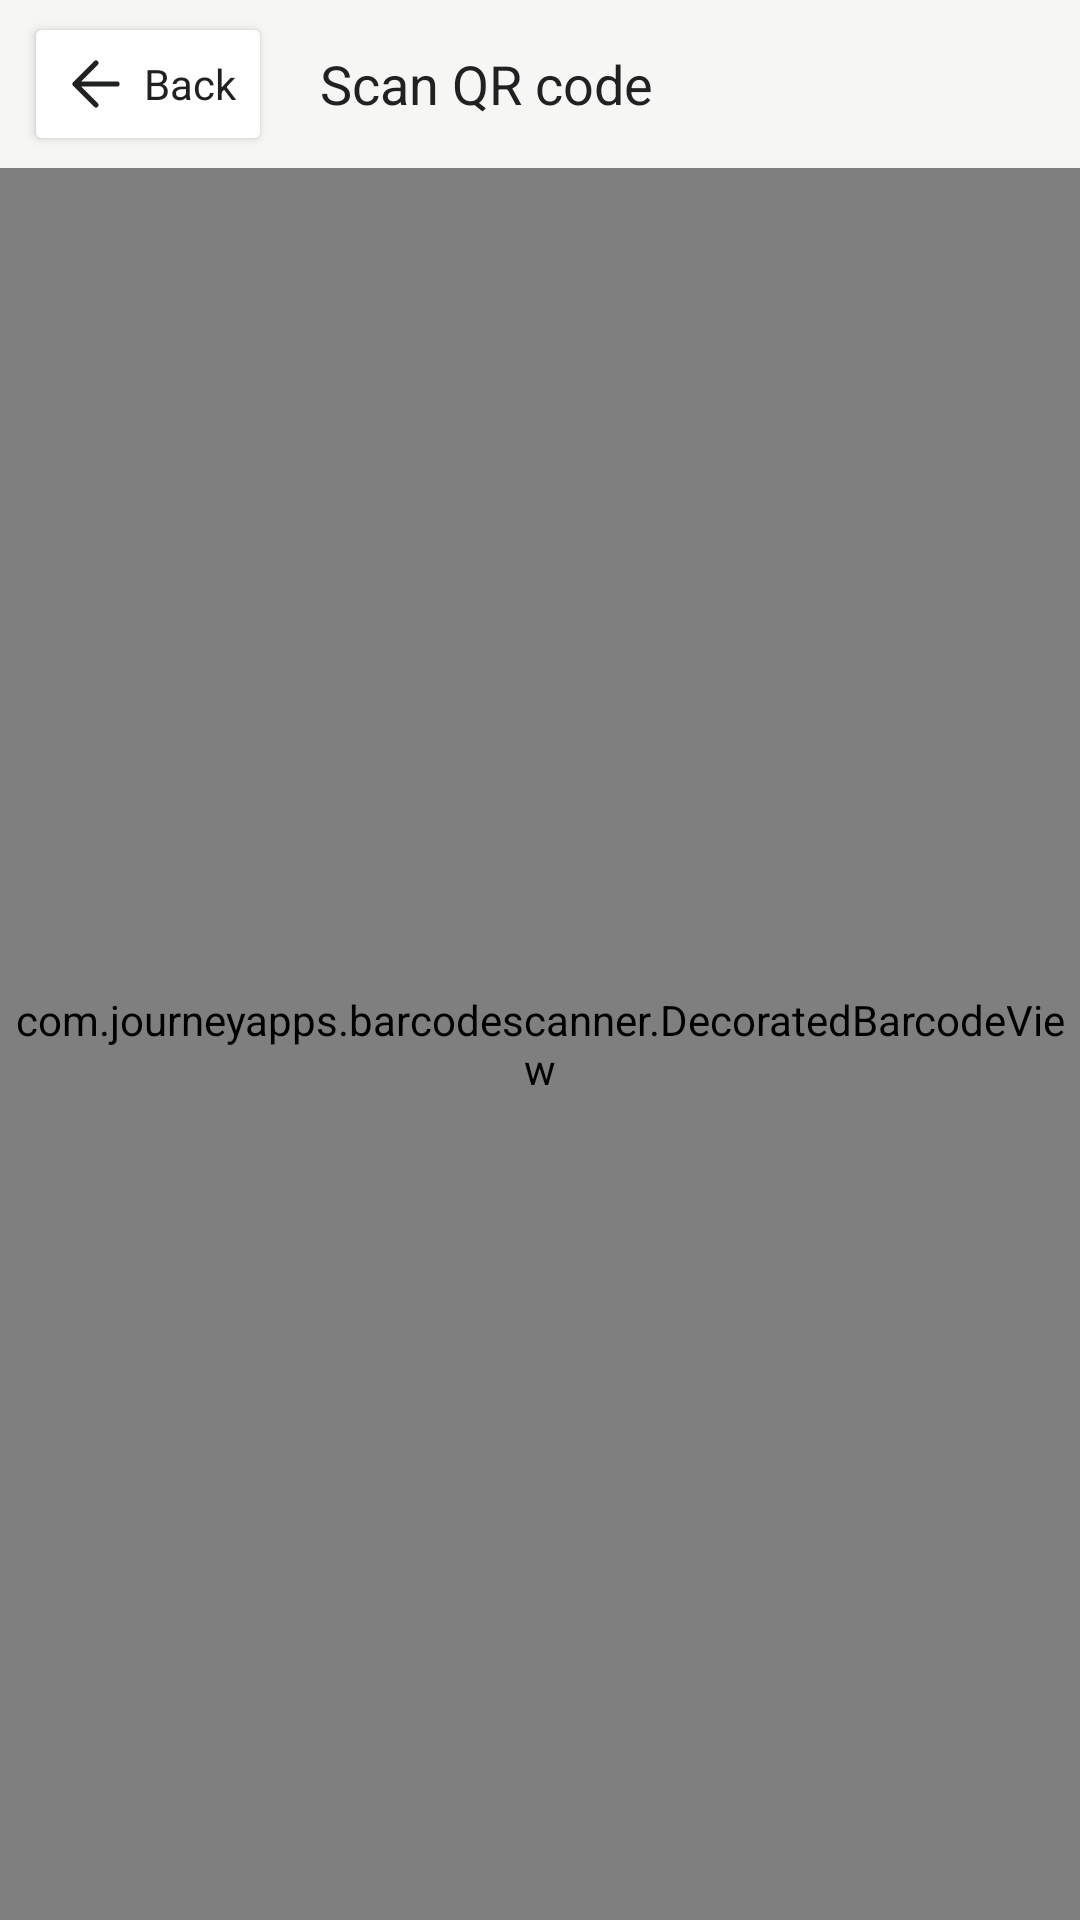

Android layout source for this screen:
<!-- AndroidManifest.xml: application theme Theme.AIShuffle -->
<!-- res/layout/activity_qr_capture.xml -->
<?xml version="1.0" encoding="utf-8"?>
<LinearLayout xmlns:android="http://schemas.android.com/apk/res/android"
    xmlns:app="http://schemas.android.com/apk/res-auto"
    android:layout_width="match_parent" android:layout_height="match_parent"
    android:orientation="vertical" android:background="@color/surface">
    <LinearLayout android:layout_width="match_parent" android:layout_height="56dp"
        android:gravity="center_vertical" android:paddingStart="8dp" android:paddingEnd="16dp">
        <Button android:id="@+id/scannerBack" android:layout_width="wrap_content"
            android:layout_height="48dp" android:minWidth="80dp" android:text="Back"
            android:textAllCaps="false" android:textColor="@color/ink"
            android:backgroundTint="@color/card" android:drawableStart="@drawable/ic_back"
            android:drawableTint="@color/ink" android:drawablePadding="4dp" />
        <TextView android:layout_width="0dp" android:layout_height="wrap_content"
            android:layout_weight="1" android:paddingStart="16dp" android:text="Scan QR code"
            android:textSize="18sp" android:textColor="@color/ink" />
    </LinearLayout>
    <com.journeyapps.barcodescanner.DecoratedBarcodeView
        android:id="@+id/zxing_barcode_scanner" android:layout_width="match_parent"
        android:layout_height="0dp" android:layout_weight="1"
        app:zxing_preview_scaling_strategy="centerCrop" app:zxing_use_texture_view="true" />
</LinearLayout>
<!-- resources referenced by this layout -->
<resources>
  <color name="card">#FFFFFF</color>
  <color name="ink">#202221</color>
  <color name="surface">#F6F6F5</color>
  <!-- drawable ic_back (drawable) -->
  <vector xmlns:android="http://schemas.android.com/apk/res/android" android:width="24dp" android:height="24dp" android:viewportWidth="24" android:viewportHeight="24">
      <path android:pathData="M19,12H5 M12,5L5,12L12,19" android:strokeColor="#202221" android:strokeWidth="1.7" android:strokeLineCap="round" android:strokeLineJoin="round" android:fillColor="@android:color/transparent" />
  </vector>
  <style name="Theme.AIShuffle" parent="Theme.Material3.DayNight.NoActionBar">
          <item name="colorPrimary">@color/primary</item>
          <item name="colorOnPrimary">@color/on_primary</item>
          <item name="colorPrimaryContainer">@color/container</item>
          <item name="colorOnPrimaryContainer">@color/ink</item>
          <item name="colorSurface">@color/surface</item>
          <item name="colorOnSurface">@color/ink</item>
          <item name="android:colorBackground">@color/surface</item>
          <item name="android:textColorPrimary">@color/ink</item>
          <item name="android:textColorSecondary">@color/slate</item>
          <item name="android:fontFamily">sans-serif</item>
          <item name="android:statusBarColor">@color/surface</item>
          <item name="android:navigationBarColor">@color/surface</item>
          <item name="android:windowLightStatusBar">true</item>
          <item name="android:windowLightNavigationBar" tools:targetApi="27">true</item>
      </style>
  <color name="primary">#242826</color>
  <color name="on_primary">#FFFFFF</color>
  <color name="container">#E9EEEA</color>
  <color name="slate">#686D6A</color>
</resources>
